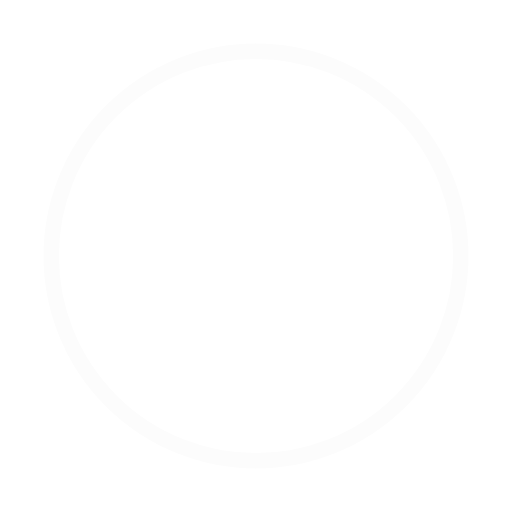
t = 0.00 s
t = 0.50 s: frame unchanged from t = 0.00 s, image omitted
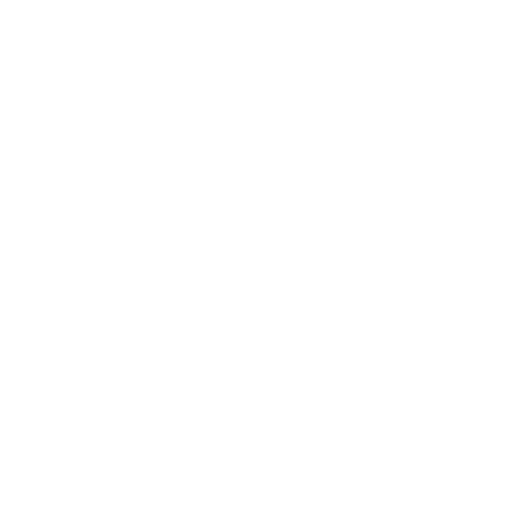
t = 1.00 s
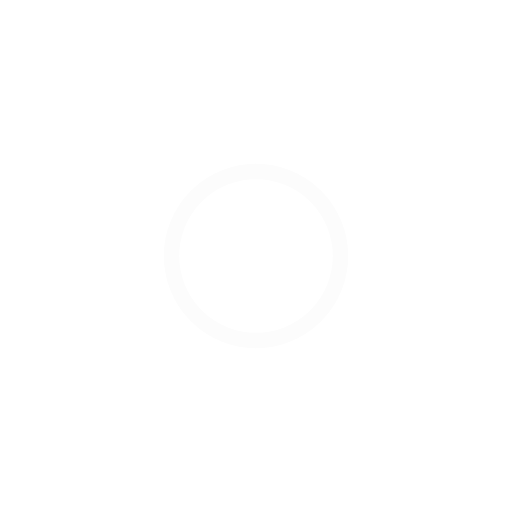
t = 1.50 s
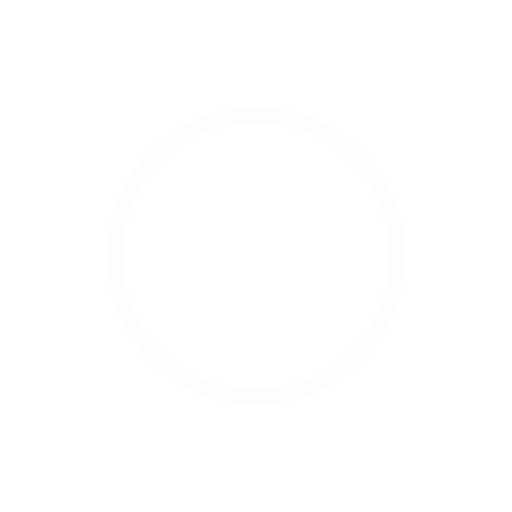
t = 2.00 s
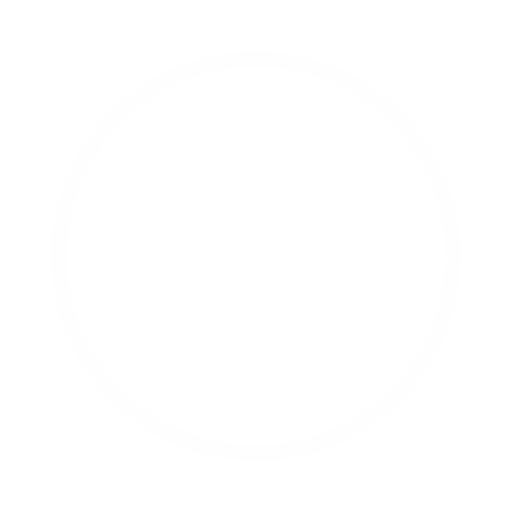
t = 2.67 s

The animated SVG that drew these frames (rendered in a browser with its animation timeline set to each time). Animation: 4 SMIL elements (animate=4); one cycle of 3.00 s, repeats indefinitely.

<?xml version="1.0" encoding="utf-8"?><svg width='100px' height='100px' xmlns="http://www.w3.org/2000/svg" viewBox="0 0 100 100" preserveAspectRatio="xMidYMid" class="uil-ripple"><rect x="0" y="0" width="100" height="100" fill="none" class="bk"></rect><g> <animate attributeName="opacity" dur="2s" repeatCount="indefinite" begin="0s" keyTimes="0;0.33;1" values="1;1;0"></animate><circle cx="50" cy="50" r="40" stroke="#FFFFFF" fill="none" stroke-width="3" stroke-linecap="round"><animate attributeName="r" dur="2s" repeatCount="indefinite" begin="0s" keyTimes="0;0.33;1" values="0;22;44"></animate></circle></g><g><animate attributeName="opacity" dur="2s" repeatCount="indefinite" begin="1s" keyTimes="0;0.33;1" values="1;1;0"></animate><circle cx="50" cy="50" r="40" stroke="#FCFCFC" fill="none" stroke-width="3" stroke-linecap="round"><animate attributeName="r" dur="2s" repeatCount="indefinite" begin="1s" keyTimes="0;0.33;1" values="0;22;44"></animate></circle></g></svg>
